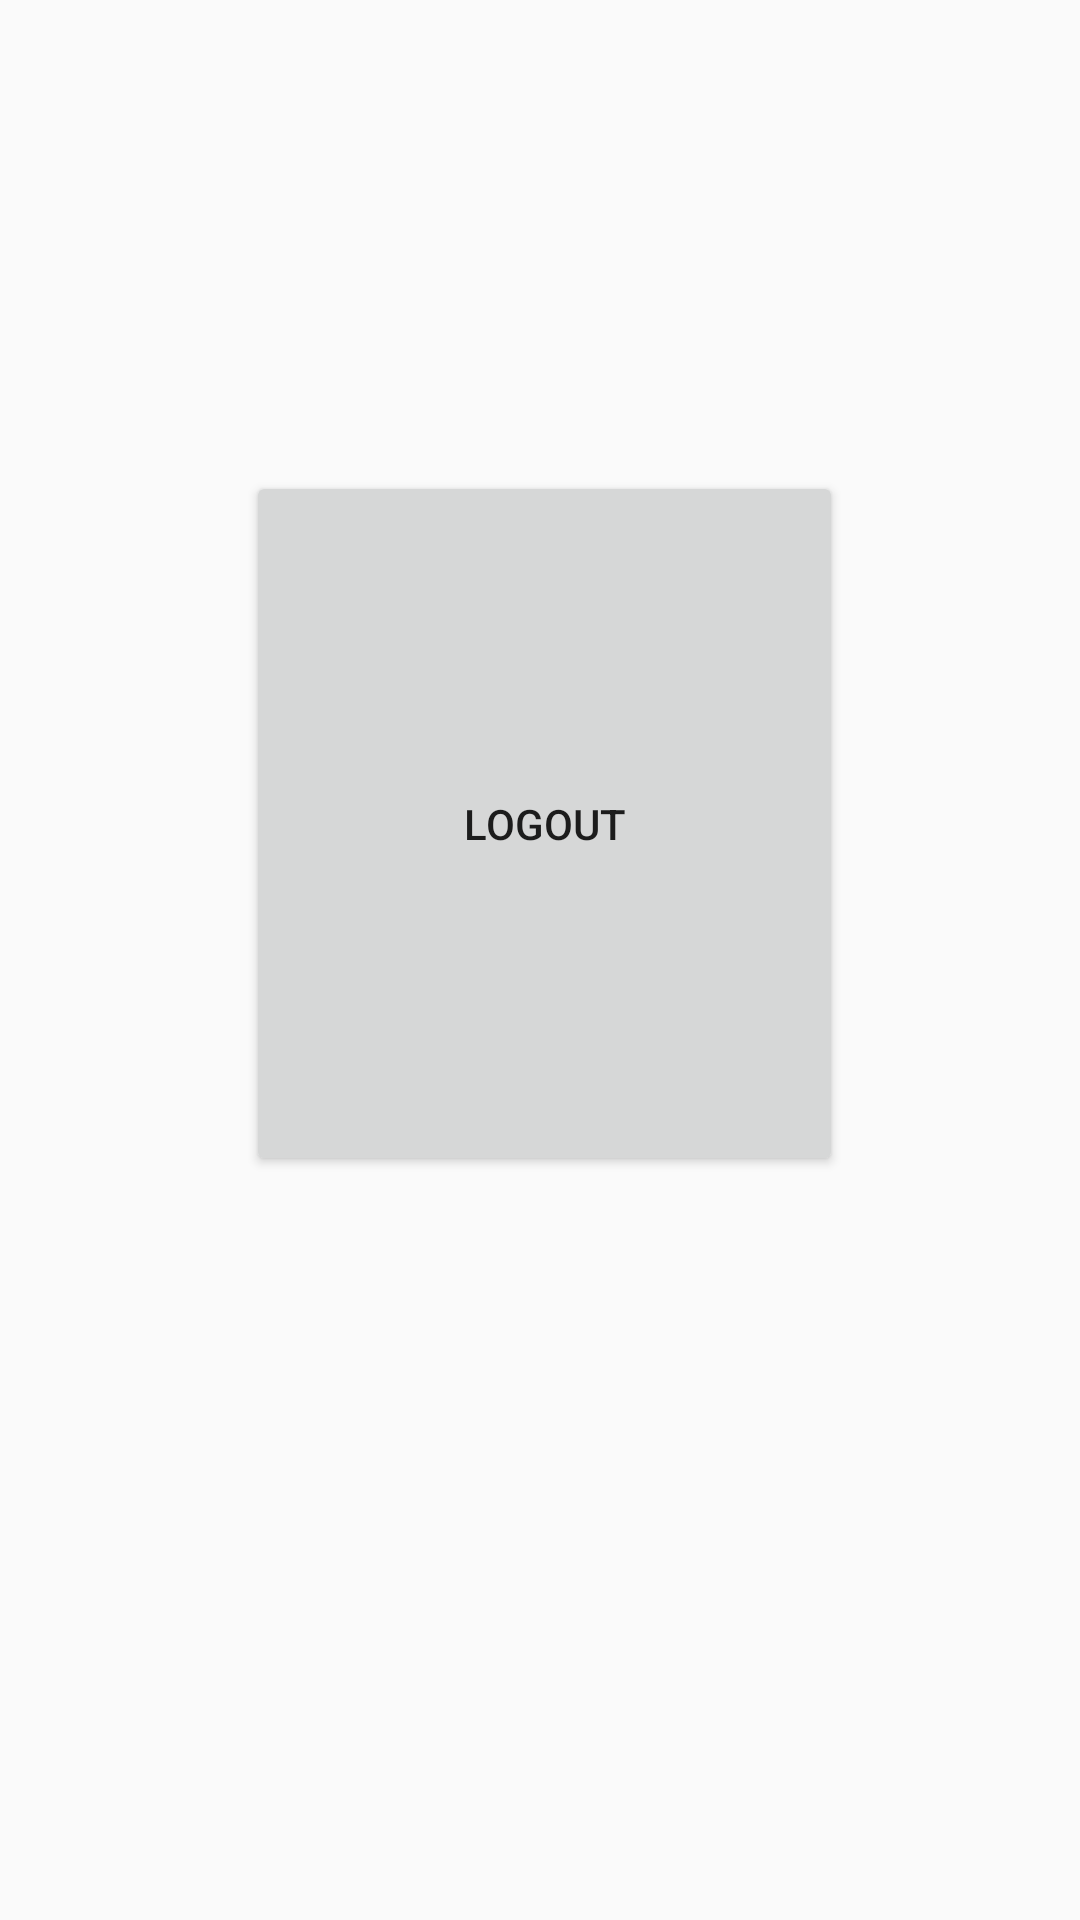

Produce the Android XML layout that renders to this screen, including the resource entries it uses.
<!-- AndroidManifest.xml: activity theme Theme.Bie_daalt.NoActionBar -->
<!-- res/layout/activity_home.xml -->
<?xml version="1.0" encoding="utf-8"?>
<RelativeLayout xmlns:android="http://schemas.android.com/apk/res/android"
    xmlns:app="http://schemas.android.com/apk/res-auto"
    xmlns:tools="http://schemas.android.com/tools"
    android:layout_width="match_parent"
    android:layout_height="match_parent"
    tools:context=".HomeActivity">

    <Button
        android:id="@+id/logout_button"
        android:layout_width="199dp"
        android:layout_height="235dp"
        android:layout_alignParentEnd="true"
        android:layout_alignParentBottom="true"
        android:layout_marginEnd="79dp"
        android:layout_marginBottom="248dp"
        android:text="Logout" />
</RelativeLayout>
<!-- resources referenced by this layout -->
<resources>
  <style name="Theme.Bie_daalt.NoActionBar">
          <item name="windowActionBar">false</item>
          <item name="windowNoTitle">true</item>
      </style>
</resources>
